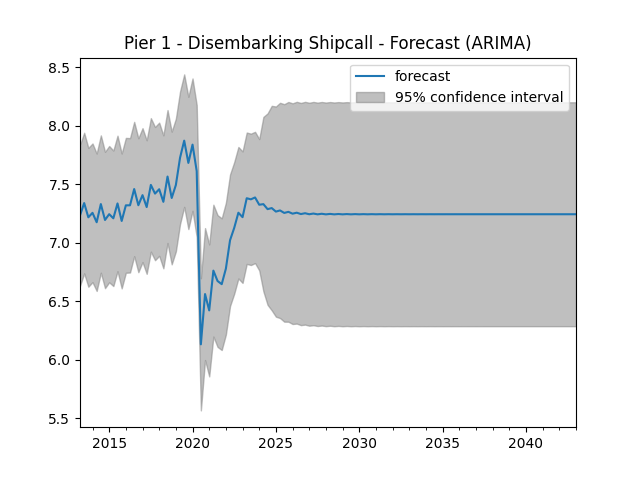

Values plotted in this chart, from the file beside it:
original, forecast
2024-01-01, 7.325
2024-04-01, 7.33
2024-07-01, 7.288
2024-10-01, 7.297
2025-01-01, 7.267
2025-04-01, 7.276
2025-07-01, 7.255
2025-10-01, 7.264
2026-01-01, 7.249
2026-04-01, 7.257
2026-07-01, 7.246
2026-10-01, 7.253
2027-01-01, 7.244
2027-04-01, 7.25
2027-07-01, 7.243
2027-10-01, 7.248
2028-01-01, 7.243
2028-04-01, 7.247
2028-07-01, 7.243
2028-10-01, 7.246
2029-01-01, 7.243
2029-04-01, 7.245
2029-07-01, 7.243
2029-10-01, 7.245
2030-01-01, 7.243
2030-04-01, 7.245
2030-07-01, 7.243
2030-10-01, 7.245
2031-01-01, 7.243
2031-04-01, 7.244
2031-07-01, 7.244
2031-10-01, 7.244
2032-01-01, 7.244
2032-04-01, 7.244
2032-07-01, 7.244
2032-10-01, 7.244
2033-01-01, 7.244
2033-04-01, 7.244
2033-07-01, 7.244
2033-10-01, 7.244
2034-01-01, 7.244
2034-04-01, 7.244
2034-07-01, 7.244
2034-10-01, 7.244
2035-01-01, 7.244
2035-04-01, 7.244
2035-07-01, 7.244
2035-10-01, 7.244
2036-01-01, 7.244
2036-04-01, 7.244
2036-07-01, 7.244
2036-10-01, 7.244
2037-01-01, 7.244
2037-04-01, 7.244
2037-07-01, 7.244
2037-10-01, 7.244
2038-01-01, 7.244
2038-04-01, 7.244
2038-07-01, 7.244
2038-10-01, 7.244
... 60 more rows
